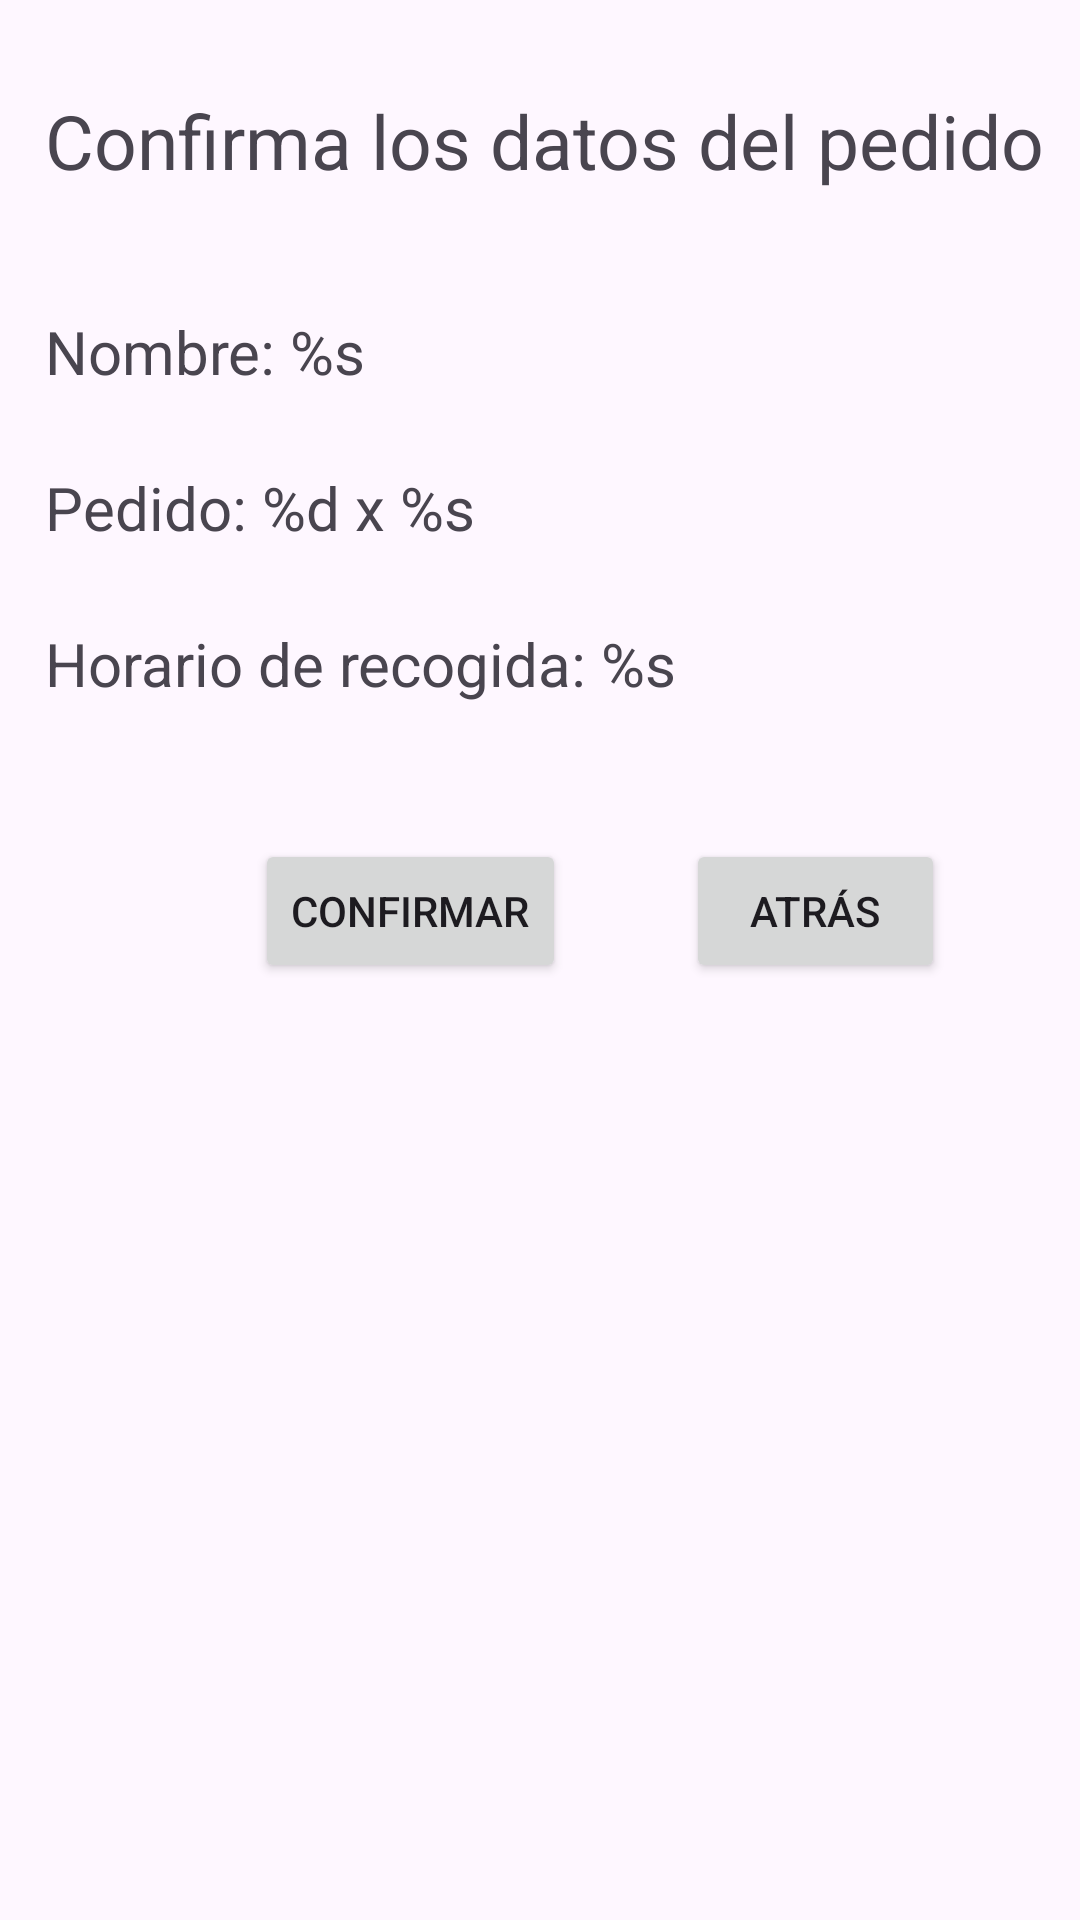

Produce the Android XML layout that renders to this screen, including the resource entries it uses.
<!-- AndroidManifest.xml: application theme Theme.NavComponent -->
<!-- res/layout/fragment_resumen_pedido.xml -->
<?xml version="1.0" encoding="utf-8"?>
<LinearLayout xmlns:android="http://schemas.android.com/apk/res/android"
    xmlns:tools="http://schemas.android.com/tools"
    android:layout_width="match_parent"
    android:layout_height="match_parent"
    android:orientation="vertical"
    tools:context=".ResumenPedidoFragment">


    <TextView
        android:layout_width="wrap_content"
        android:layout_height="wrap_content"
        android:layout_gravity="left"
        android:layout_marginStart="15dp"
        android:layout_marginTop="30dp"
        android:layout_marginBottom="15dp"
        android:text="@string/confirmacion_fragment_title"
        android:textSize="25dp"
        android:textStyle="normal" />

    <TextView
        android:id="@+id/nombre"
        android:layout_width="wrap_content"
        android:layout_height="wrap_content"
        android:layout_gravity="left"
        android:layout_marginStart="15dp"
        android:layout_marginTop="25dp"
        android:text="@string/nombre_confirmacion"
        android:textSize="20dp"
        android:textStyle="normal" />

    <TextView
        android:id="@+id/pedido"
        android:layout_width="wrap_content"
        android:layout_height="wrap_content"
        android:layout_gravity="left"
        android:layout_marginStart="15dp"
        android:layout_marginTop="25dp"
        android:text="@string/pedido_confirmacion"
        android:textSize="20dp"
        android:textStyle="normal" />

    <TextView
        android:id="@+id/horario"
        android:layout_width="wrap_content"
        android:layout_height="wrap_content"
        android:layout_gravity="left"
        android:layout_marginStart="15dp"
        android:layout_marginTop="25dp"
        android:text="@string/horario_confirmacion"
        android:textSize="20dp"
        android:textStyle="normal" />


    <LinearLayout
        android:layout_width="wrap_content"
        android:layout_height="wrap_content"
        android:layout_margin="45dp"
        android:orientation="horizontal">

        <Button
            android:id="@+id/btnConfirmar"
            android:layout_width="wrap_content"
            android:layout_height="wrap_content"
            android:layout_marginStart="40dp"
            android:text="@string/confirmar" />

        <Button
            android:id="@+id/btnAtras"
            android:layout_width="wrap_content"
            android:layout_height="wrap_content"
            android:layout_marginStart="40dp"
            android:scrollbarTrackHorizontal="@id/btnConfirmar"
            android:text="@string/atrasButtonText" />


    </LinearLayout>

</LinearLayout>
<!-- resources referenced by this layout -->
<resources>
  <string name="atrasButtonText">Atrás</string>
  <string name="confirmacion_fragment_title">Confirma los datos del pedido</string>
  <string name="confirmar">Confirmar</string>
  <string name="horario_confirmacion">Horario de recogida: %s</string>
  <string name="nombre_confirmacion">Nombre: %s</string>
  <string name="pedido_confirmacion">Pedido: %d x %s</string>
  <style name="Theme.NavComponent" parent="Base.Theme.NavComponent" />
  <style name="Base.Theme.NavComponent" parent="Theme.Material3.DayNight.NoActionBar">
          
          
      </style>
</resources>
